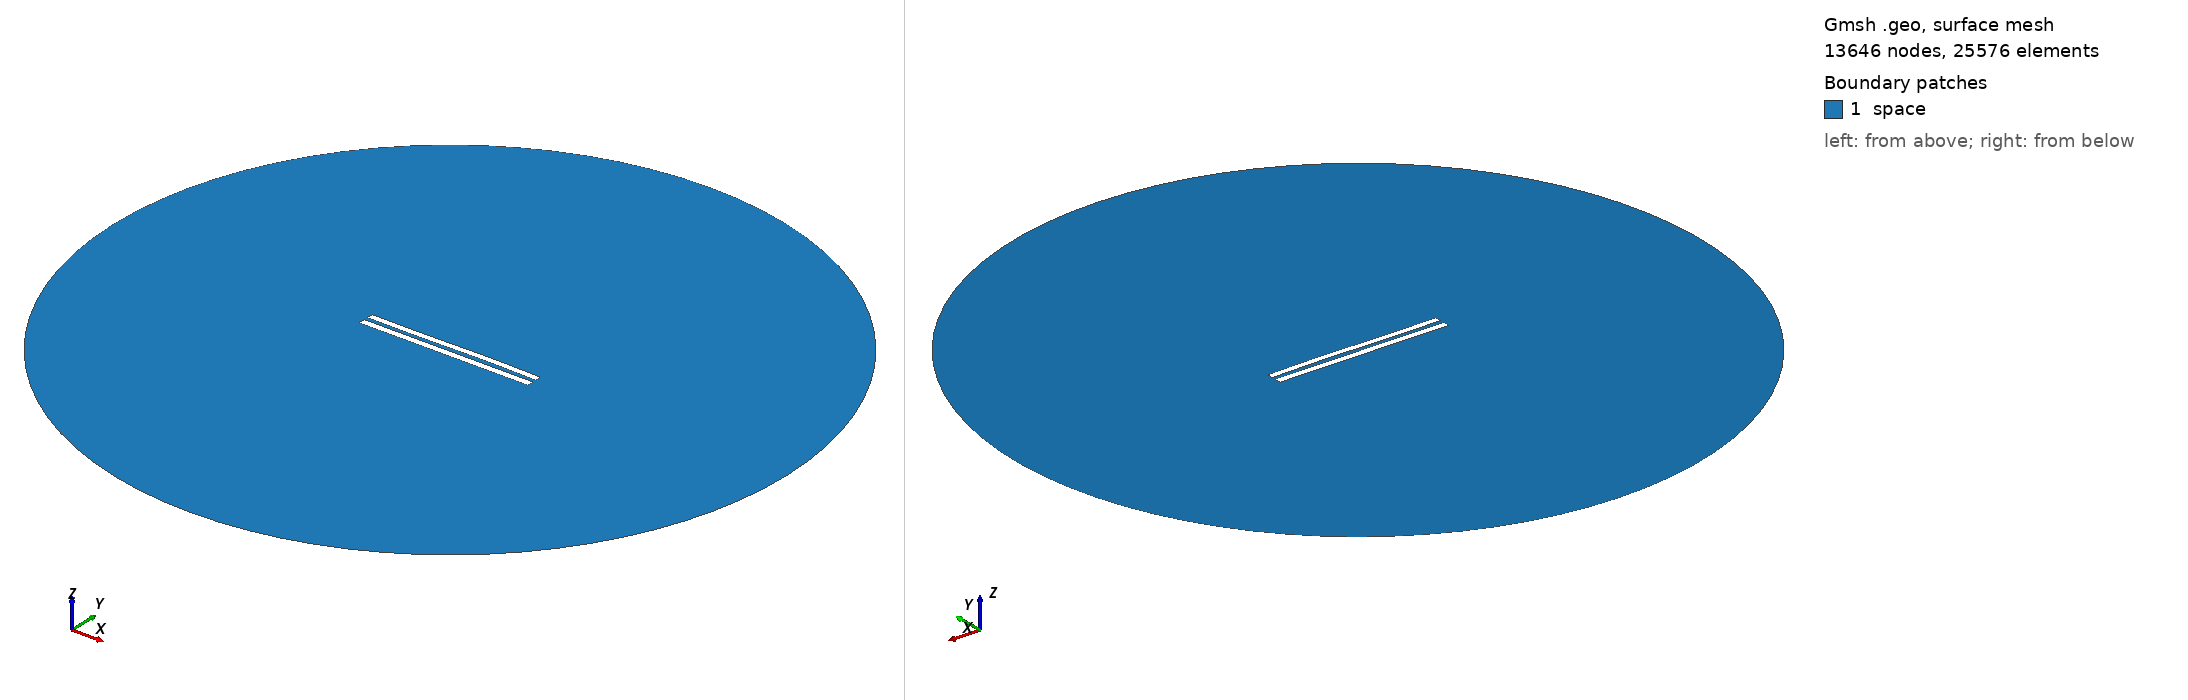

Gmsh geometry script, surface-meshed: 13646 nodes, 25576 surface elements. Boundary patches (legend numbers): 1 space. Left view from above one corner, right view from below the opposite corner. Legend entries are the model's physical surfaces. The drawing asked Gmsh for element sizes between 1% and 20% of the model's largest extent; the script's own settings can give other sizes.

=== 6078.geo (drawn) ===
//---------------------------------------
// Geometry kernel
//---------------------------------------

SetFactory("OpenCASCADE");



//---------------------------------------
// Parameters of the geometry
//---------------------------------------

// Overetch of the upper plate
overetch = 0.125;

// Distance between the plates
distance = 2.5;

// Discretization over the x axis (for the deformation)
nx = 50; 

// Length of the plate
L = 100 - overetch; 

// Number of modes
n = 4; 

// 1st mode coefficient
coeff(1) = 0.07499999999999998;
beta(1) = 0.596864 * 3.1415926535 / L;

// 2nd mode coefficient
coeff(2) = 0.07499999999999998;
beta(2) = 1.49418 * 3.1415926535 / L;

// 3rd mode coefficient
coeff(3) = -0.15;
beta(3) = 2.50025 * 3.1415926535 / L;

// 4th mode coefficient
coeff(4) = 0.0;
beta(4) = 3.49999 * 3.1415926535 / L;



//---------------------------------------
// Upper plate (deformed rectangle)
//---------------------------------------

// Coordiantes of the upper plate
xmin = -50;
xmax = 50 - overetch;

// Height of the upper plate
yheight = 4 - 2 * overetch;

// Indexes of the points
UpperID[] = {};
LowerID[] = {};
LeftID[] = {};
RightID[] = {};

// Point index
p = 1;

// Horizontal edges
For i In {1:nx}
    x = xmin + (i-1)*(xmax - xmin)/(nx-1);

    y_bottom = distance / 2 + overetch;
    For j In {1:n}
        C = (Cosh(beta(j)*L) + Cos(beta(j)*L)) / (Sinh(beta(j)*L) + Sin(beta(j)*L));
        y_bottom  = y_bottom + coeff(j) * (Cosh(beta(j)*(x+50)) - Cos(beta(j)*(x+50)) - C * (Sinh(beta(j)*(x+50)) - Sin(beta(j)*(x+50))));
    EndFor

    y_top = y_bottom + yheight;

    Point(p) = {x, y_top, 0, 1.0};
    UpperID[i] = p;
    p = p + 1;

    Point(p) = {x, y_bottom, 0, 1.0};
    LowerID[i] = p;
    p = p + 1;
EndFor

// Create point lists
UpperPts[] = {}; LowerPts[] = {};
For i In {1:nx}
  UpperPts[] += {UpperID[i]};
  LowerPts[] += {LowerID[i]};
EndFor

// Build splines
Spline(1) = {UpperPts[]};
Spline(2) = {LowerPts[]};
Line(3) = {LowerPts[nx-1], UpperPts[nx-1]};
Line(4) = {LowerPts[0], UpperPts[0]};

// Build the plane surface
Curve Loop(1) = {2, 3, -1, -4};
Plane Surface(1) = {1};



//---------------------------------------
// Lower plate (rectangle)
//---------------------------------------

// Vertices
Point(1001) = {-50, -1, 0, 1.0};
Point(1002) = { 50, -1, 0, 1.0};
Point(1003) = { 50,  -5, 0, 1.0};
Point(1004) = {-50,  -5, 0, 1.0};

// Edges
Line(5) = {1001, 1002};
Line(6) = {1002, 1003};
Line(7) = {1003, 1004};
Line(8) = {1004, 1001};

// Plane surface
Line Loop(2) = {5, 6, 7, 8};
Plane Surface(2) = {2}; 



//---------------------------------------
// Outer (fictious) boundary
//---------------------------------------

// Points
Point(1005) = {0, 0, 0};       // Center
Point(1006) = {200, 0, 0};     // Start point
Point(1007) = {0, 200, 0};     // 90 degrees
Point(1008) = {-200, 0, 0};    // 180 degrees
Point(1009) = {0, -200, 0};    // 270 degrees

// Circle arcs (each needs start, center, end)
Circle(9) = {1006, 1005, 1007};
Circle(10) = {1007, 1005, 1008};
Circle(11) = {1008, 1005, 1009};
Circle(12) = {1009, 1005, 1006};

// Plane surface for the entire domain
Curve Loop(3) = {9, 10, 11, 12};
Surface(3) = {3};

// Subtract the plates from the whole domain to obtain the actual domain where we want to solve the equations
BooleanDifference{ Surface{3}; Delete; }{ Surface{1}; Surface{2}; Delete; }




//---------------------------------------
// Transfinite Lines/Curves
//---------------------------------------

// Set the number of points on the boundaries
r = 7;

// Plates
Transfinite Curve {1, 2} = 50*r Using Progression 1;
Transfinite Curve {3, 4} = 2*r Using Progression 1;
Transfinite Line {5, 7} = 50*r Using Progression 1;
Transfinite Line {6, 8} = 2*r Using Progression 1;

// Outer boundary
Transfinite Line {9, 10, 11, 12} = 20 Using Progression 1;



//---------------------------------------
// Physical groups
//---------------------------------------                

// Physical curves (boundaries)
Physical Line("force_segment", 10) = {2};
Physical Line("upper_plate", 11) = {1, 3, 4};
Physical Line("lower_plate", 12) = {5, 6, 7, 8};
Physical Line("boundary", 20) = {9, 10, 11, 12};

// Physical Surfaces
Physical Surface("space", 30) = {3};



//---------------------------------------
// 6. Generate the Mesh
//---------------------------------------

// 2D mesh generation
Mesh 2;
